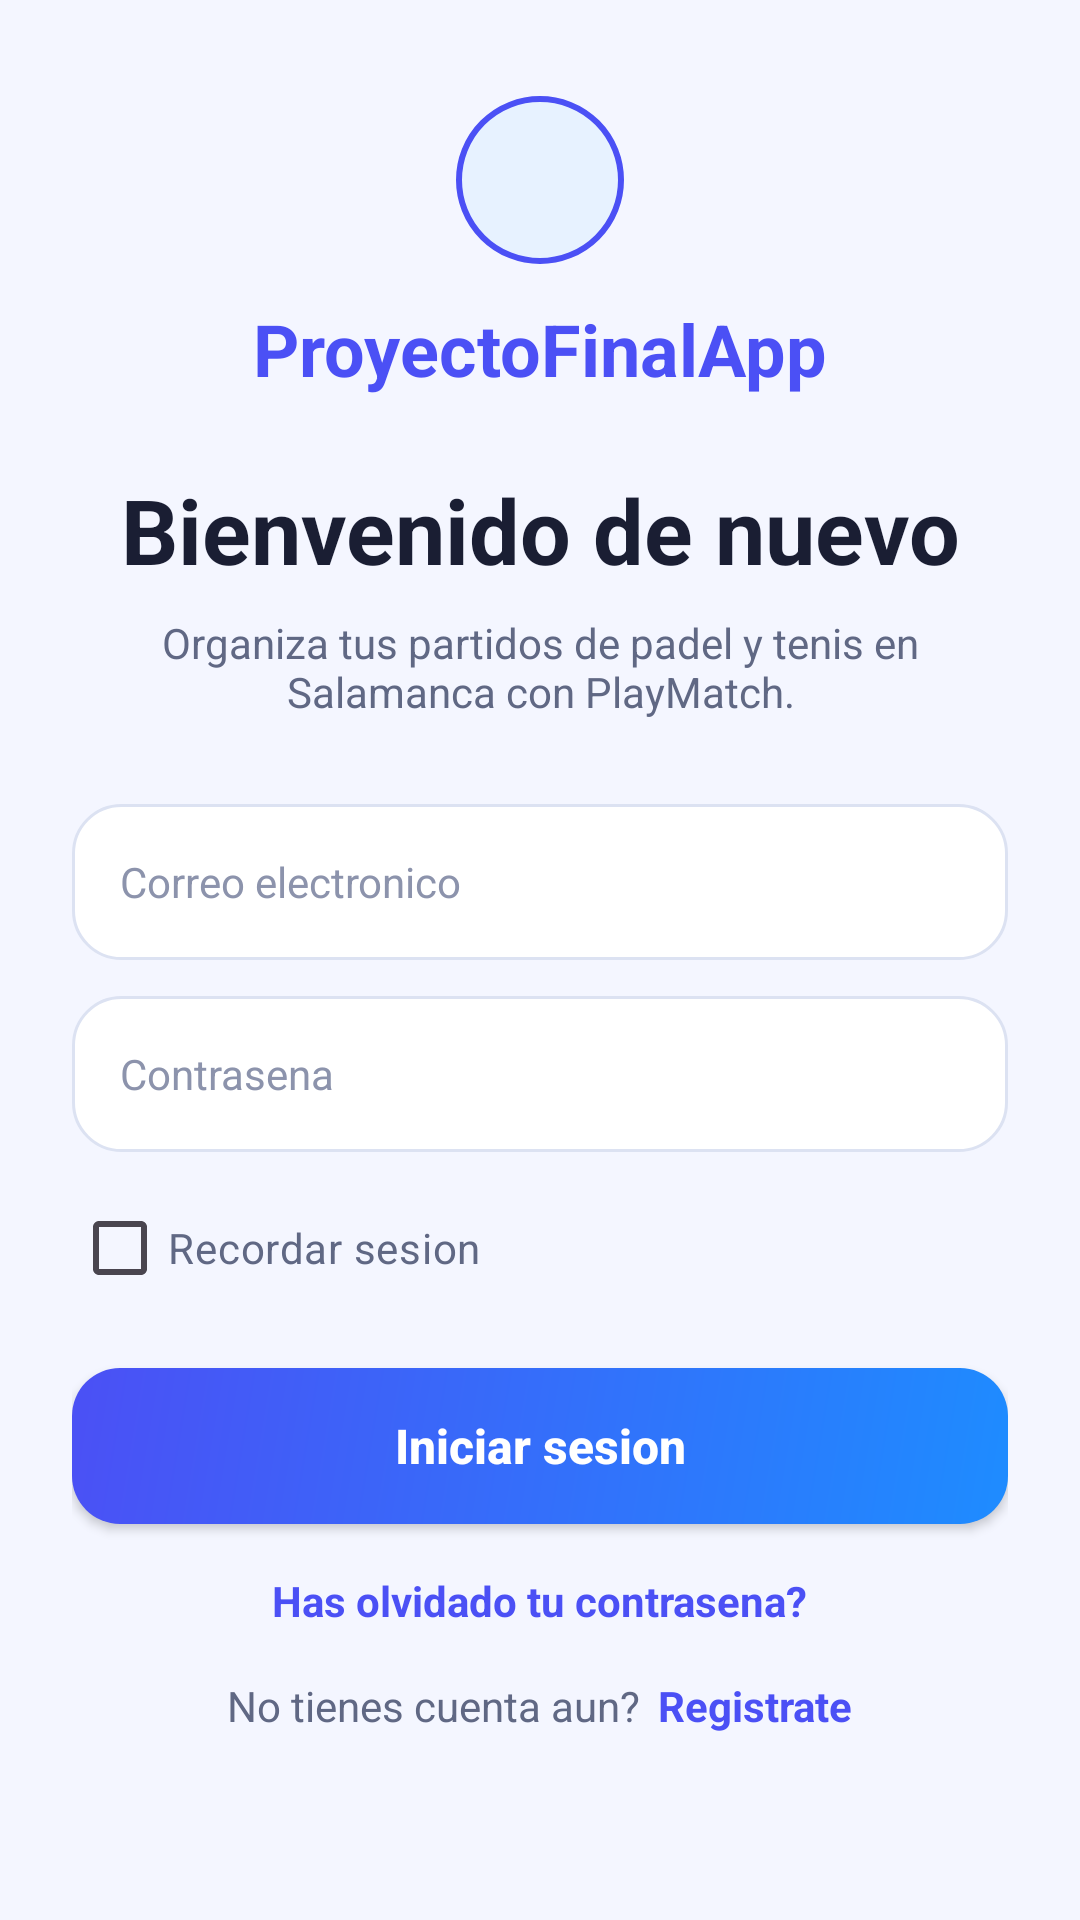

The Android layout XML behind this screen, and the referenced resources:
<!-- AndroidManifest.xml: application theme Theme.ProyectoFinalApp -->
<!-- res/layout/login_layout.xml -->
<?xml version="1.0" encoding="utf-8"?>
<androidx.constraintlayout.widget.ConstraintLayout xmlns:android="http://schemas.android.com/apk/res/android"
    xmlns:app="http://schemas.android.com/apk/res-auto"
    android:id="@+id/root_login"
    android:layout_width="match_parent"
    android:layout_height="match_parent"
    android:background="@color/background_app">

    <androidx.core.widget.NestedScrollView
        android:id="@+id/scroll_login"
        android:layout_width="0dp"
        android:layout_height="0dp"
        android:clipToPadding="false"
        android:paddingStart="@dimen/spacing_24"
        android:paddingTop="@dimen/spacing_32"
        android:paddingEnd="@dimen/spacing_24"
        android:paddingBottom="@dimen/spacing_32"
        app:layout_constraintBottom_toBottomOf="parent"
        app:layout_constraintEnd_toEndOf="parent"
        app:layout_constraintStart_toStartOf="parent"
        app:layout_constraintTop_toTopOf="parent">

        <LinearLayout
            android:id="@+id/container_login"
            android:layout_width="match_parent"
            android:layout_height="wrap_content"
            android:gravity="center_horizontal"
            android:orientation="vertical">

            
            <ImageView
                android:id="@+id/img_logo_login"
                android:layout_width="@dimen/icon_size_56"
                android:layout_height="@dimen/icon_size_56"
                android:background="@drawable/bg_avatar_circular"
                android:contentDescription="@string/cd_logo_playmatch"
                android:padding="@dimen/spacing_12"
                android:src="@mipmap/ic_launcher"
                app:tint="@color/primary_brand" />

            <TextView
                android:id="@+id/txt_logo_login"
                style="@style/Text.PlayMatch.Logo"
                android:layout_width="wrap_content"
                android:layout_height="wrap_content"
                android:layout_marginTop="@dimen/spacing_12"
                android:text="@string/app_brand_name" />

            <TextView
                android:id="@+id/txt_titulo_login"
                style="@style/Text.PlayMatch.ScreenTitle"
                android:layout_width="match_parent"
                android:layout_height="wrap_content"
                android:layout_marginTop="@dimen/spacing_24"
                android:gravity="center"
                android:text="@string/login_titulo" />

            <TextView
                android:id="@+id/txt_subtitulo_login"
                style="@style/Text.PlayMatch.ScreenSubtitle"
                android:layout_width="match_parent"
                android:layout_height="wrap_content"
                android:layout_marginTop="@dimen/spacing_8"
                android:gravity="center"
                android:text="@string/login_subtitulo" />

            
            <EditText
                android:id="@+id/edt_correo_login"
                style="@style/Widget.PlayMatch.Input"
                android:layout_width="match_parent"
                android:layout_height="@dimen/input_height"
                android:layout_marginTop="@dimen/spacing_28"
                android:hint="@string/hint_correo"
                android:importantForAutofill="yes"
                android:inputType="textEmailAddress" />

            <EditText
                android:id="@+id/edt_password_login"
                style="@style/Widget.PlayMatch.Input"
                android:layout_width="match_parent"
                android:layout_height="@dimen/input_height"
                android:layout_marginTop="@dimen/spacing_12"
                android:hint="@string/hint_contrasena"
                android:importantForAutofill="yes"
                android:inputType="textPassword" />

            <CheckBox
                android:id="@+id/chk_recordar_sesion"
                android:layout_width="match_parent"
                android:layout_height="wrap_content"
                android:layout_marginTop="@dimen/spacing_8"
                android:buttonTint="@color/primary_brand"
                android:text="@string/login_recordar_sesion"
                android:textColor="@color/text_secondary"
                android:textSize="@dimen/text_size_14" />

            
            <Button
                android:id="@+id/btn_iniciar_sesion"
                style="@style/Widget.PlayMatch.ButtonPrimary"
                android:layout_width="match_parent"
                android:layout_height="wrap_content"
                android:layout_marginTop="@dimen/spacing_16"
                android:text="@string/action_iniciar_sesion" />

            <ProgressBar
                android:id="@+id/progress_login"
                android:layout_width="wrap_content"
                android:layout_height="wrap_content"
                android:layout_marginTop="@dimen/spacing_12"
                android:visibility="gone" />

            <TextView
                android:id="@+id/txt_ir_recuperar_contrasena"
                style="@style/Widget.PlayMatch.Link"
                android:layout_width="wrap_content"
                android:layout_height="wrap_content"
                android:layout_marginTop="@dimen/spacing_16"
                android:text="@string/login_olvide_contrasena" />

            <LinearLayout
                android:layout_width="wrap_content"
                android:layout_height="wrap_content"
                android:layout_marginTop="@dimen/spacing_16"
                android:gravity="center"
                android:orientation="horizontal">

                <TextView
                    style="@style/Text.PlayMatch.Body"
                    android:layout_width="wrap_content"
                    android:layout_height="wrap_content"
                    android:text="@string/login_no_tienes_cuenta" />

                <TextView
                    android:id="@+id/txt_ir_registro"
                    style="@style/Widget.PlayMatch.Link"
                    android:layout_width="wrap_content"
                    android:layout_height="wrap_content"
                    android:layout_marginStart="@dimen/spacing_6"
                    android:text="@string/action_registrate" />
            </LinearLayout>

        </LinearLayout>
    </androidx.core.widget.NestedScrollView>

</androidx.constraintlayout.widget.ConstraintLayout>
<!-- resources referenced by this layout -->
<resources>
  <color name="background_app">#F4F6FF</color>
  <color name="primary_brand">#4B50F5</color>
  <color name="text_secondary">#606884</color>
  <dimen name="icon_size_56">56dp</dimen>
  <dimen name="input_height">52dp</dimen>
  <dimen name="spacing_12">12dp</dimen>
  <dimen name="spacing_16">16dp</dimen>
  <dimen name="spacing_24">24dp</dimen>
  <dimen name="spacing_28">28dp</dimen>
  <dimen name="spacing_32">32dp</dimen>
  <dimen name="spacing_6">6dp</dimen>
  <dimen name="spacing_8">8dp</dimen>
  <dimen name="text_size_14">14sp</dimen>
  <!-- drawable bg_avatar_circular (drawable) -->
  ﻿<?xml version="1.0" encoding="utf-8"?>
  <shape xmlns:android="http://schemas.android.com/apk/res/android" android:shape="oval">
      <solid android:color="@color/accent_blue_soft" />
      <stroke
          android:width="@dimen/stroke_2"
          android:color="@color/primary_brand" />
  </shape>
  <string name="action_iniciar_sesion">Iniciar sesion</string>
  <string name="action_registrate">Registrate</string>
  <string name="app_brand_name">ProyectoFinalApp</string>
  <string name="cd_logo_playmatch">Logo de PlayMatch</string>
  <string name="hint_contrasena">Contrasena</string>
  <string name="hint_correo">Correo electronico</string>
  <string name="login_no_tienes_cuenta">No tienes cuenta aun?</string>
  <string name="login_olvide_contrasena">Has olvidado tu contrasena?</string>
  <string name="login_recordar_sesion">Recordar sesion</string>
  <string name="login_subtitulo">Organiza tus partidos de padel y tenis en Salamanca con PlayMatch.</string>
  <string name="login_titulo">Bienvenido de nuevo</string>
  <style name="Text.PlayMatch.Body">
          <item name="android:textColor">@color/text_secondary</item>
          <item name="android:textSize">@dimen/text_size_14</item>
      </style>
  <style name="Text.PlayMatch.Logo">
          <item name="android:textColor">@color/primary_brand</item>
          <item name="android:textStyle">bold</item>
          <item name="android:textSize">@dimen/text_size_24</item>
      </style>
  <style name="Text.PlayMatch.ScreenSubtitle">
          <item name="android:textColor">@color/text_secondary</item>
          <item name="android:textSize">@dimen/text_size_14</item>
      </style>
  <style name="Text.PlayMatch.ScreenTitle">
          <item name="android:textColor">@color/text_primary</item>
          <item name="android:textStyle">bold</item>
          <item name="android:textSize">@dimen/text_size_30</item>
      </style>
  <style name="Widget.PlayMatch.Link">
          <item name="android:textColor">@color/primary_brand</item>
          <item name="android:textStyle">bold</item>
          <item name="android:textSize">@dimen/text_size_14</item>
      </style>
  <style name="Theme.ProyectoFinalApp" parent="Base.Theme.ProyectoFinalApp" />
  <color name="accent_blue_soft">#E7F2FF</color>
  <dimen name="stroke_2">2dp</dimen>
  <dimen name="text_size_24">24sp</dimen>
  <color name="text_primary">#1A1E33</color>
  <dimen name="text_size_30">30sp</dimen>
  <!-- drawable bg_boton_primario (drawable) -->
  ﻿<?xml version="1.0" encoding="utf-8"?>
  <shape xmlns:android="http://schemas.android.com/apk/res/android" android:shape="rectangle">
      <gradient
          android:angle="315"
          android:startColor="@color/primary_brand"
          android:endColor="@color/accent_blue" />
      <corners android:radius="@dimen/radius_16" />
  </shape>
  <color name="text_on_primary">#FFFFFF</color>
  <dimen name="button_height">52dp</dimen>
  <dimen name="spacing_20">20dp</dimen>
  <dimen name="text_size_16">16sp</dimen>
  <color name="text_tertiary">#8C93AC</color>
  <dimen name="spacing_14">14dp</dimen>
  <style name="Base.Theme.ProyectoFinalApp" parent="Theme.Material3.DayNight.NoActionBar">
          
          
      </style>
  <color name="accent_blue">#1E8CFF</color>
  <dimen name="radius_16">16dp</dimen>
  <color name="surface_card">#FFFFFF</color>
  <dimen name="stroke_1">1dp</dimen>
  <color name="border_light">#DCE2F2</color>
</resources>
